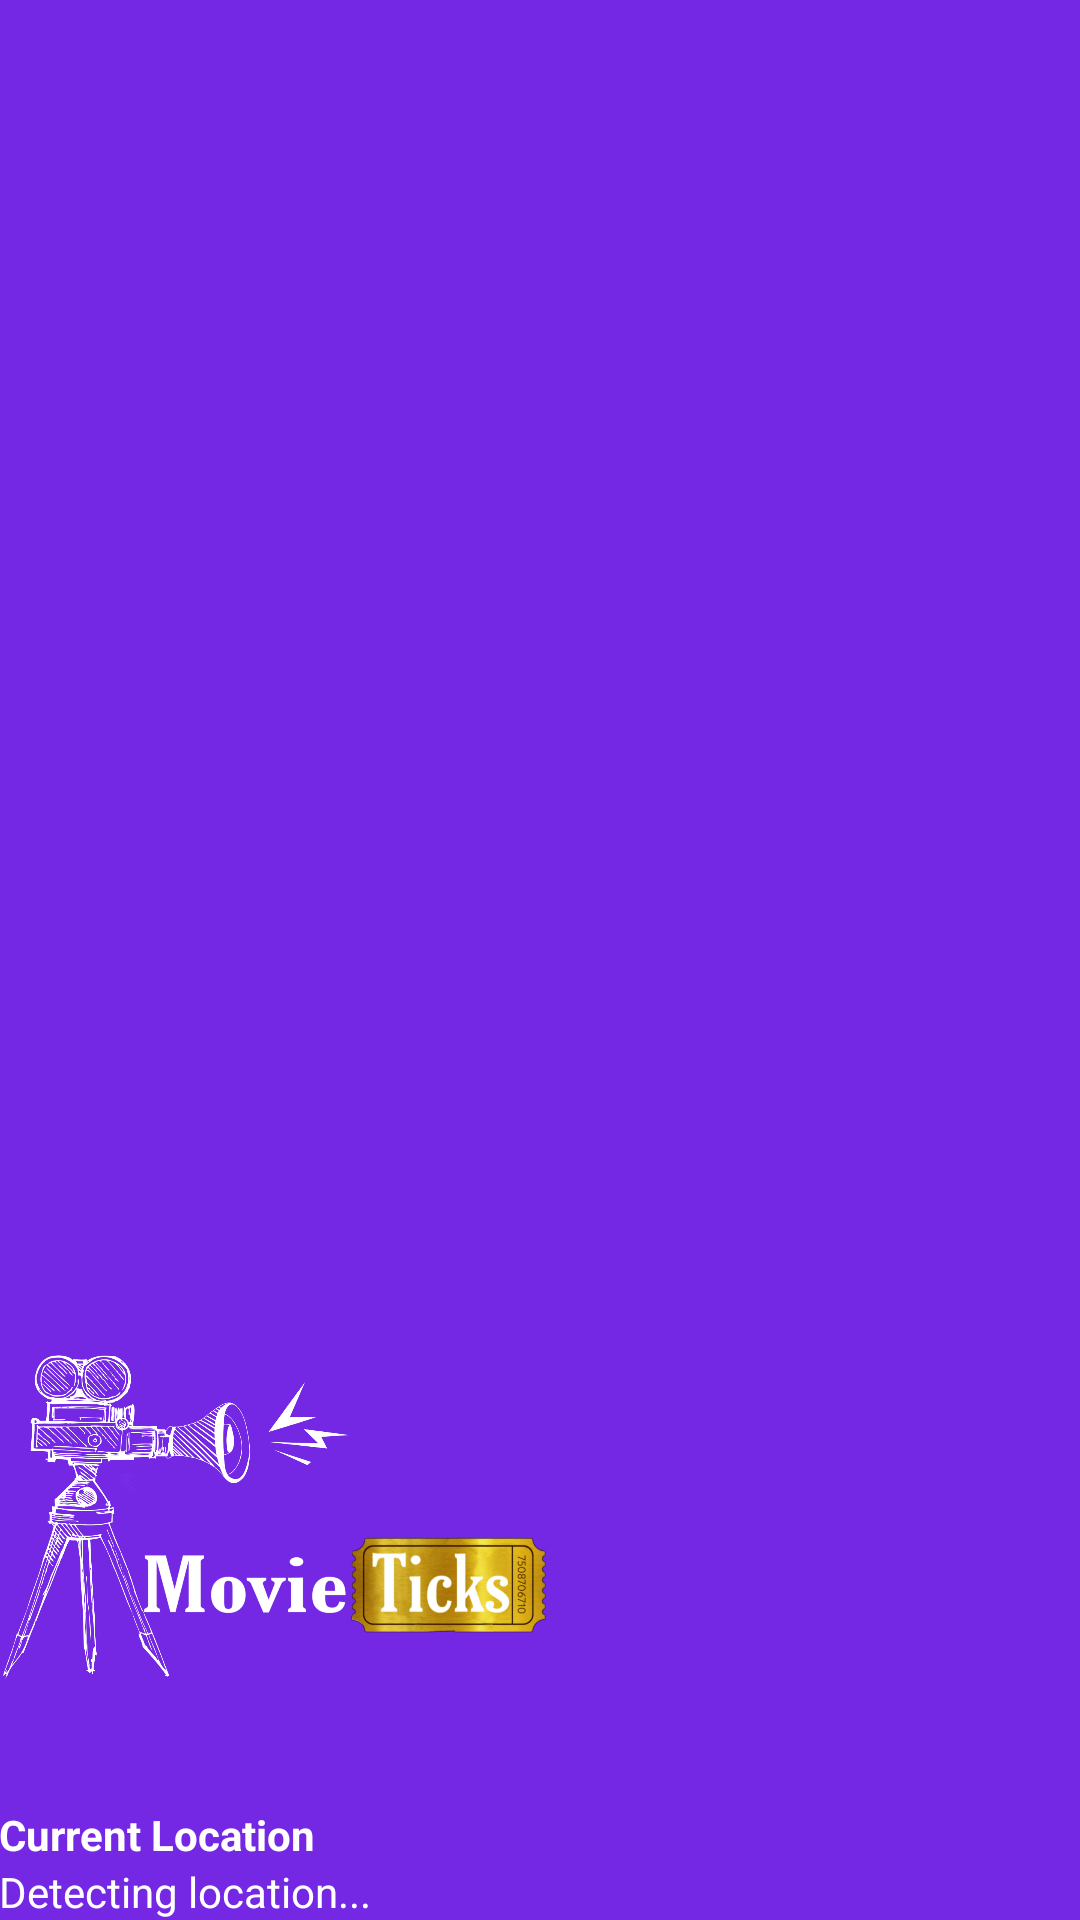

Android layout source for this screen:
<!-- AndroidManifest.xml: application theme AppTheme -->
<!-- res/layout/navigation_header.xml -->
<?xml version = "1.0" encoding = "utf-8"?>
<LinearLayout xmlns:android = "http://schemas.android.com/apk/res/android"
    xmlns:app = "http://schemas.android.com/apk/res-auto"
    android:layout_width = "match_parent"
    android:layout_height = "wrap_content"
    android:background ="@color/colorPrimary"
    android:gravity = "bottom"
    android:orientation = "vertical"
    android:paddingLeft = "@dimen/activity_horizontal_margin"
    android:paddingTop = "@dimen/activity_vertical_margin"
    android:paddingRight = "@dimen/activity_horizontal_margin"
    android:paddingBottom = "@dimen/activity_vertical_margin"
    android:theme = "@style/ThemeOverlay.AppCompat.Dark">



    <ImageView
        android:id="@+id/imageView"
        android:layout_width="184dp"
        android:layout_height="184dp"
        android:layout_centerHorizontal="true"
        android:background="@drawable/dpk_movie_ticks_logo_final"
        android:scaleType="centerCrop" />

     
    <TextView
        android:layout_width = "match_parent"
        android:layout_height = "wrap_content"
        android:paddingTop = "10dp"
        android:textColor = "#FFF"
        android:textStyle = "bold"
        android:text = "Current Location"
        android:textAppearance = "@style/TextAppearance.AppCompat.Body1" />
    <TextView
        android:id = "@+id/SelectedLocation"
        android:textColor = "#FFF"
        android:layout_width = "wrap_content"
        android:layout_height = "wrap_content"
        android:text = "Detecting location..." />
</LinearLayout>
<!-- resources referenced by this layout -->
<resources>
  <color name="colorPrimary">#7528E4</color>
  <!-- drawable dpk_movie_ticks_logo_final: png bitmap (drawable, 365798 bytes) -->
  <style name="AppTheme" parent="Theme.AppCompat.Light.NoActionBar">
          
          <item name="colorPrimary">#FF6600</item>
          <item name="colorPrimaryDark">@color/colorPrimaryDark</item>
          <item name="colorAccent">@color/colorAccent</item>
      </style>
  <color name="colorPrimaryDark">#3700B3</color>
  <color name="colorAccent">#03DAC5</color>
</resources>
